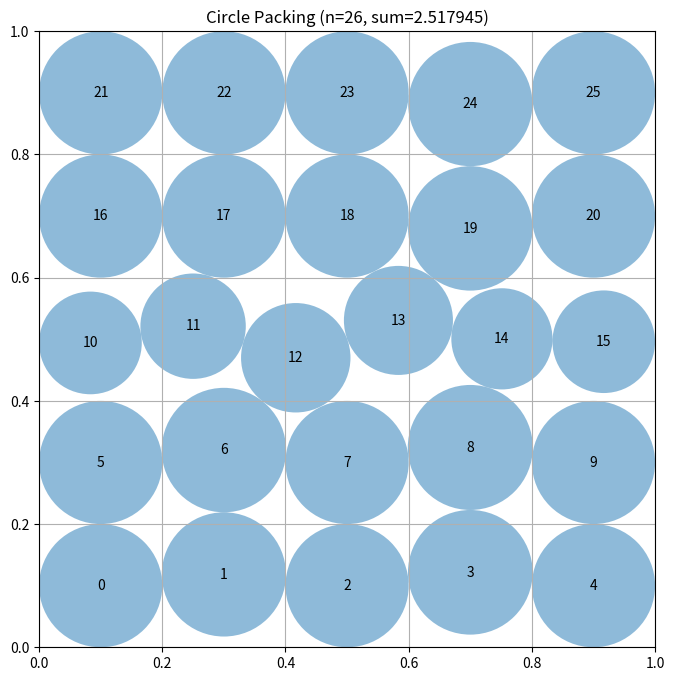

Write the Python code that produced this figure.
# EVOLVE-BLOCK-START
"""Constructor-based circle packing for n=26 circles"""
import numpy as np


def construct_packing():
    n = 26
    # Hex packing: 5 rows with staggered layout, 5,6,5,5,5 = 26
    row_counts = [5, 5, 6, 5, 5]
    ny = len(row_counts)
    dy = 1.0 / ny
    centers = []
    for row, nc in enumerate(row_counts):
        y = dy * (row + 0.5)
        dx = 1.0 / nc
        for col in range(nc):
            x = dx * (col + 0.5)
            centers.append([x, y])
    centers = np.array(centers[:n])
    
    radii = compute_max_radii_iterative(centers)
    best_sum = np.sum(radii)
    best_centers = centers.copy()
    best_radii = radii.copy()
    
    # Coordinate descent: optimize one circle at a time
    for outer in range(8):
        step = 0.02 * (0.5 ** outer)
        for i in range(n):
            for dx, dy in [(step,0),(-step,0),(0,step),(0,-step),
                           (step,step),(-step,step),(step,-step),(-step,-step),
                           (step*0.5,0),(-step*0.5,0),(0,step*0.5),(0,-step*0.5)]:
                trial = best_centers.copy()
                trial[i, 0] = np.clip(trial[i, 0] + dx, 0.001, 0.999)
                trial[i, 1] = np.clip(trial[i, 1] + dy, 0.001, 0.999)
                trial_radii = compute_max_radii_iterative(trial)
                trial_sum = np.sum(trial_radii)
                if trial_sum > best_sum:
                    best_sum = trial_sum
                    best_centers = trial.copy()
                    best_radii = trial_radii.copy()
    
    return best_centers, best_radii, best_sum


def compute_max_radii_iterative(centers):
    n = centers.shape[0]
    # Compute all pairwise distances
    dists = np.sqrt(((centers[:, None] - centers[None, :]) ** 2).sum(axis=2))
    # Wall distances
    wall_dist = np.min(np.column_stack([
        centers[:, 0], centers[:, 1],
        1 - centers[:, 0], 1 - centers[:, 1]
    ]), axis=1)
    
    # Initialize radii to wall distance
    radii = wall_dist.copy()
    
    # Iteratively shrink radii to resolve overlaps
    for _ in range(50):
        changed = False
        for i in range(n):
            max_r = wall_dist[i]
            for j in range(n):
                if i != j:
                    max_r = min(max_r, dists[i, j] - radii[j])
            max_r = max(max_r, 0.0)
            if max_r < radii[i] - 1e-12:
                radii[i] = max_r
                changed = True
        if not changed:
            break
    
    # Grow radii greedily to maximize sum
    for _ in range(50):
        changed = False
        for i in range(n):
            max_r = wall_dist[i]
            for j in range(n):
                if i != j:
                    max_r = min(max_r, dists[i, j] - radii[j])
            max_r = max(max_r, 0.0)
            if max_r > radii[i] + 1e-12:
                radii[i] = max_r
                changed = True
        if not changed:
            break
    
    return radii


# EVOLVE-BLOCK-END


# This part remains fixed (not evolved)
def run_packing():
    """Run the circle packing constructor for n=26"""
    centers, radii, sum_radii = construct_packing()
    return centers, radii, sum_radii


def visualize(centers, radii):
    """
    Visualize the circle packing

    Args:
        centers: np.array of shape (n, 2) with (x, y) coordinates
        radii: np.array of shape (n) with radius of each circle
    """
    import matplotlib.pyplot as plt
    from matplotlib.patches import Circle

    fig, ax = plt.subplots(figsize=(8, 8))

    # Draw unit square
    ax.set_xlim(0, 1)
    ax.set_ylim(0, 1)
    ax.set_aspect("equal")
    ax.grid(True)

    # Draw circles
    for i, (center, radius) in enumerate(zip(centers, radii)):
        circle = Circle(center, radius, alpha=0.5)
        ax.add_patch(circle)
        ax.text(center[0], center[1], str(i), ha="center", va="center")

    plt.title(f"Circle Packing (n={len(centers)}, sum={sum(radii):.6f})")
    plt.show()


if __name__ == "__main__":
    centers, radii, sum_radii = run_packing()
    print(f"Sum of radii: {sum_radii}")
    # AlphaEvolve improved this to 2.635

    # Uncomment to visualize:
    visualize(centers, radii)
